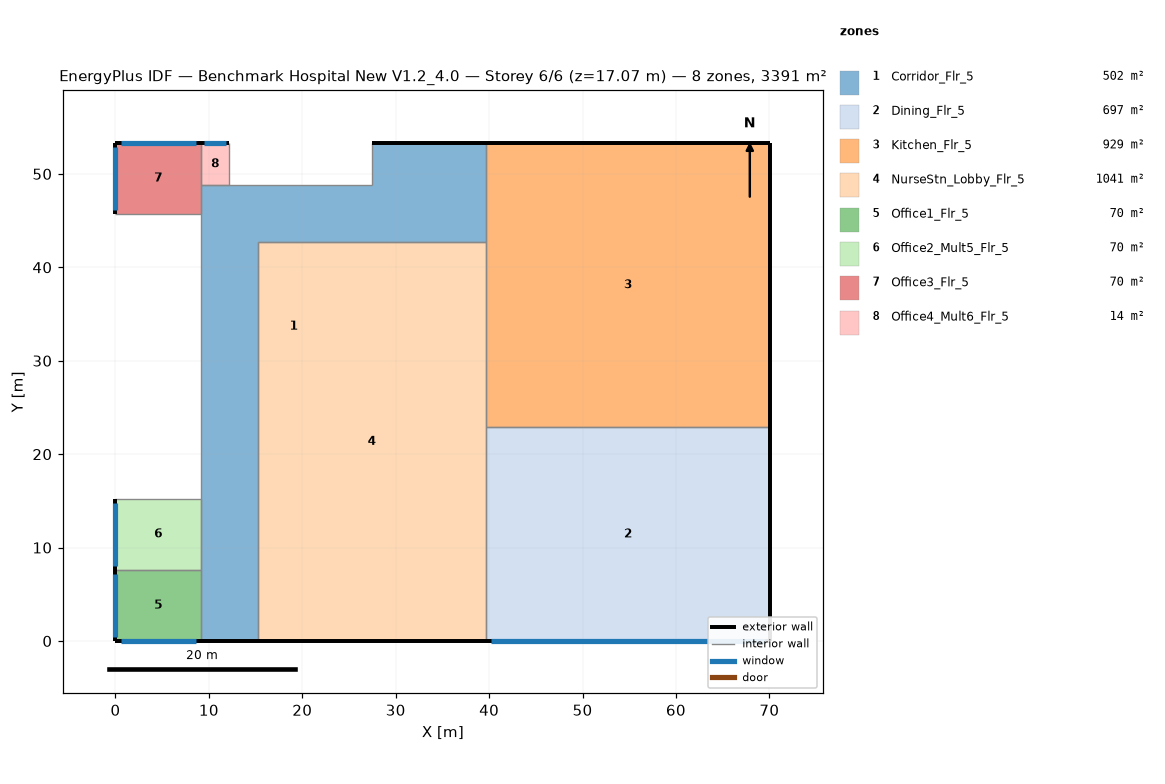
=== STOREY PLAN SPEC (per zone: floor XY polygon, exterior-wall plan segments, windows/doors) ===
zone 1: Corridor_Flr_5  (501.7 m²)
  floor: (9.14, 0.00) (9.14, 48.77) (27.43, 48.77) (27.43, 53.34) (39.62, 53.34) (39.62, 42.67) (15.24, 42.67) (15.24, 0.00)
  exterior wall: (39.62, 53.34) – (27.43, 53.34)  [12.2 m]
  exterior wall: (9.14, 0.00) – (15.24, 0.00)  [6.1 m]
  interior walls: 6
zone 2: Dining_Flr_5  (696.8 m²)
  floor: (39.62, 0.00) (39.62, 22.86) (70.10, 22.86) (70.10, 0.00)
  exterior wall: (70.10, 0.00) – (70.10, 22.86)  [22.9 m]
  exterior wall: (39.62, 0.00) – (70.10, 0.00)  [30.5 m]
    window: (40.20, 0.00) – (69.53, 0.00)  [35.8 m²]
  interior walls: 2
zone 3: Kitchen_Flr_5  (929.0 m²)
  floor: (70.10, 53.34) (70.10, 22.86) (39.62, 22.86) (39.62, 53.34)
  exterior wall: (70.10, 22.86) – (70.10, 53.34)  [30.5 m]
  exterior wall: (70.10, 53.34) – (39.62, 53.34)  [30.5 m]
  interior walls: 3
zone 4: NurseStn_Lobby_Flr_5  (1040.5 m²)
  floor: (15.24, 0.00) (15.24, 42.67) (39.62, 42.67) (39.62, 0.00)
  exterior wall: (15.24, 0.00) – (39.62, 0.00)  [24.4 m]
  interior walls: 4
zone 5: Office1_Flr_5  (69.7 m²)
  floor: (9.14, 7.62) (9.14, 0.00) (0.00, 0.00) (0.00, 7.62)
  exterior wall: (0.00, 0.00) – (9.14, 0.00)  [9.1 m]
    window: (0.55, 0.00) – (8.60, 0.00)  [9.8 m²]
  exterior wall: (0.00, 7.62) – (0.00, 0.00)  [7.6 m]
    window: (0.00, 7.16) – (0.00, 0.46)  [8.2 m²]
  interior walls: 2
zone 6: Office2_Mult5_Flr_5  (69.7 m²)
  floor: (9.14, 15.24) (9.14, 7.62) (0.00, 7.62) (0.00, 15.24)
  exterior wall: (0.00, 15.24) – (0.00, 7.62)  [7.6 m]
    window: (0.00, 14.78) – (0.00, 8.08)  [8.2 m²]
  interior walls: 3
zone 7: Office3_Flr_5  (69.7 m²)
  floor: (9.14, 53.34) (9.14, 45.72) (0.00, 45.72) (0.00, 53.34)
  exterior wall: (9.14, 53.34) – (0.00, 53.34)  [9.1 m]
    window: (8.60, 53.34) – (0.55, 53.34)  [9.8 m²]
  exterior wall: (0.00, 53.34) – (0.00, 45.72)  [7.6 m]
    window: (0.00, 52.88) – (0.00, 46.18)  [8.2 m²]
  interior walls: 2
zone 8: Office4_Mult6_Flr_5  (13.9 m²)
  floor: (12.19, 53.34) (12.19, 48.77) (9.14, 48.77) (9.14, 53.34)
  exterior wall: (12.19, 53.34) – (9.14, 53.34)  [3.0 m]
    window: (11.88, 53.34) – (9.45, 53.34)  [3.0 m²]
  interior walls: 3

=== DERIVED (storey summary) ===
Building: Benchmark Hospital New V1.2_4.0
Storey: 6 of 6  (floor level z = 17.07 m)
Storey gross floor area: 3391.0 m²
Zones on this storey: 8
  - Corridor_Flr_5: floor 501.7 m²; exterior wall 18.3 m (78.1 m²); WWR 0.0%
  - Dining_Flr_5: floor 696.8 m²; exterior wall 53.3 m (227.7 m²); 1 window(s) 35.8 m²; WWR 15.7%
  - Kitchen_Flr_5: floor 929.0 m²; exterior wall 61.0 m (260.2 m²); WWR 0.0%
  - NurseStn_Lobby_Flr_5: floor 1040.5 m²; exterior wall 24.4 m (104.1 m²); WWR 0.0%
  - Office1_Flr_5: floor 69.7 m²; exterior wall 16.8 m (71.6 m²); 2 window(s) 18.0 m²; WWR 25.1%
  - Office2_Mult5_Flr_5: floor 69.7 m²; exterior wall 7.6 m (32.5 m²); 1 window(s) 8.2 m²; WWR 25.1%
  - Office3_Flr_5: floor 69.7 m²; exterior wall 16.8 m (71.6 m²); 2 window(s) 18.0 m²; WWR 25.1%
  - Office4_Mult6_Flr_5: floor 13.9 m²; exterior wall 3.0 m (13.0 m²); 1 window(s) 3.0 m²; WWR 22.8%
Zone adjacency (shared interzone walls):
  - Corridor_Flr_5 ↔ Kitchen_Flr_5
  - Corridor_Flr_5 ↔ NurseStn_Lobby_Flr_5
  - Dining_Flr_5 ↔ Kitchen_Flr_5
  - Dining_Flr_5 ↔ NurseStn_Lobby_Flr_5
  - Kitchen_Flr_5 ↔ NurseStn_Lobby_Flr_5